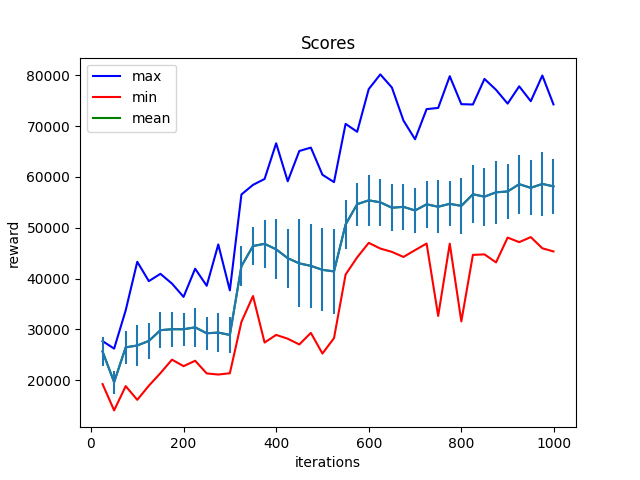

The table this chart was drawn from, first rows:
Iter:25, max:27706.109375, mean:25660.43359375, min:19258.005859375, std:2858.667236328125
Iter:50, max:26224.888671875, mean:19632.1484375, min:14078.330078125, std:2276.133544921875
Iter:75, max:33755.2265625, mean:26477.30078125, min:18851.7109375, std:3219.437744140625
Iter:100, max:43300.7265625, mean:26842.505859375, min:16156.787109375, std:3983.177490234375
Iter:125, max:39496.90625, mean:27741.16015625, min:18929.740234375, std:3472.469482421875
Iter:150, max:40933.9765625, mean:29851.716796875, min:21403.59765625, std:3597.069091796875
Iter:175, max:39013.26171875, mean:30045.84375, min:24058.44140625, std:3436.308349609375
Iter:200, max:36401.2265625, mean:30035.21875, min:22774.302734375, std:3253.573974609375
Iter:225, max:41940.70703125, mean:30413.962890625, min:23839.25390625, std:3777.43408203125
Iter:250, max:38585.265625, mean:29244.80859375, min:21351.51171875, std:3296.162353515625
Iter:275, max:46711.8359375, mean:29378.46484375, min:21128.9375, std:3770.0458984375
Iter:300, max:37681.546875, mean:28920.908203125, min:21383.1171875, std:3499.659912109375
Iter:325, max:56537.24609375, mean:42445.703125, min:31487.677734375, std:3956.15625
Iter:350, max:58425.75390625, mean:46402.21875, min:36567.8515625, std:3756.051025390625
Iter:375, max:59586.80078125, mean:46833.0625, min:27422.076171875, std:4683.74658203125
Iter:400, max:66605.5, mean:45752.13671875, min:28924.00390625, std:5872.927734375
Iter:425, max:59135.5703125, mean:44013.046875, min:28176.1796875, std:5803.630859375
Iter:450, max:65087.75390625, mean:42985.96875, min:27046.908203125, std:8650.8837890625
Iter:475, max:65755.2890625, mean:42497.765625, min:29322.4375, std:8195.404296875
Iter:500, max:60410.2578125, mean:41717.7421875, min:25258.2578125, std:8148.4072265625
Iter:525, max:58973.1328125, mean:41411.78125, min:28298.44140625, std:8406.7041015625
Iter:550, max:70421.546875, mean:50630.34375, min:40796.78515625, std:4849.42041015625
Iter:575, max:68865.7421875, mean:54631.0390625, min:44172.2734375, std:4247.08447265625
Iter:600, max:77262.921875, mean:55384.92578125, min:47024.64453125, std:5054.626953125
Iter:625, max:80149.84375, mean:54996.5234375, min:45905.53125, std:4633.60498046875
Iter:650, max:77568.40625, mean:53930.84765625, min:45248.8828125, std:4569.49560546875
Iter:675, max:71079.5390625, mean:54107.55859375, min:44255.18359375, std:4576.84765625
Iter:700, max:67391.1640625, mean:53393.359375, min:45591.05859375, std:4345.05908203125
Iter:725, max:73326.7890625, mean:54602.92578125, min:46886.953125, std:4668.0390625
Iter:750, max:73554.9375, mean:54122.9140625, min:32655.13671875, std:5221.21240234375
Iter:775, max:79794.2421875, mean:54703.9765625, min:46861.01171875, std:4396.41845703125
Iter:800, max:74298.6796875, mean:54291.859375, min:31583.625, std:5434.4755859375
Iter:825, max:74230.15625, mean:56580.078125, min:44654.98046875, std:5745.685546875
Iter:850, max:79257.96875, mean:56104.6953125, min:44758.77734375, std:5672.29541015625
Iter:875, max:77118.734375, mean:56963.87109375, min:43178.734375, std:6144.51611328125
Iter:900, max:74403.8671875, mean:57131.8359375, min:48062.57421875, std:5420.025390625
Iter:925, max:77803.8125, mean:58560.81640625, min:47164.49609375, std:5782.90087890625
Iter:950, max:74880.5859375, mean:57838.875, min:48155.37109375, std:5417.05224609375
Iter:975, max:79933.28125, mean:58616.1640625, min:45955.5546875, std:6341.72998046875
Iter:999, max:74250.8828125, mean:58133.3984375, min:45337.75, std:5450.23095703125
